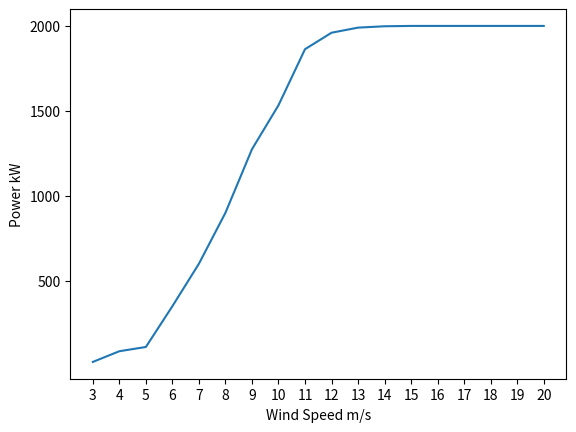

The matplotlib source for this figure:
from matplotlib import pyplot as mt

x= [3,4,5,6,7,8,9,10,11,12,13,14,15,16,17,18,19,20]
y= [22,85,110,350,600,900,1274,1533,1863,1960,1990,1998,2000,2000,2000,2000,2000,2000]

# defining the x and y coordinates

mt.xlabel("Wind Speed m/s")
mt.ylabel("Power kW")
mt.xticks(list(range(3, 21)))
mt.yticks(list(range(500, 2600, 500)))
mt.plot(x, y)
mt.show()